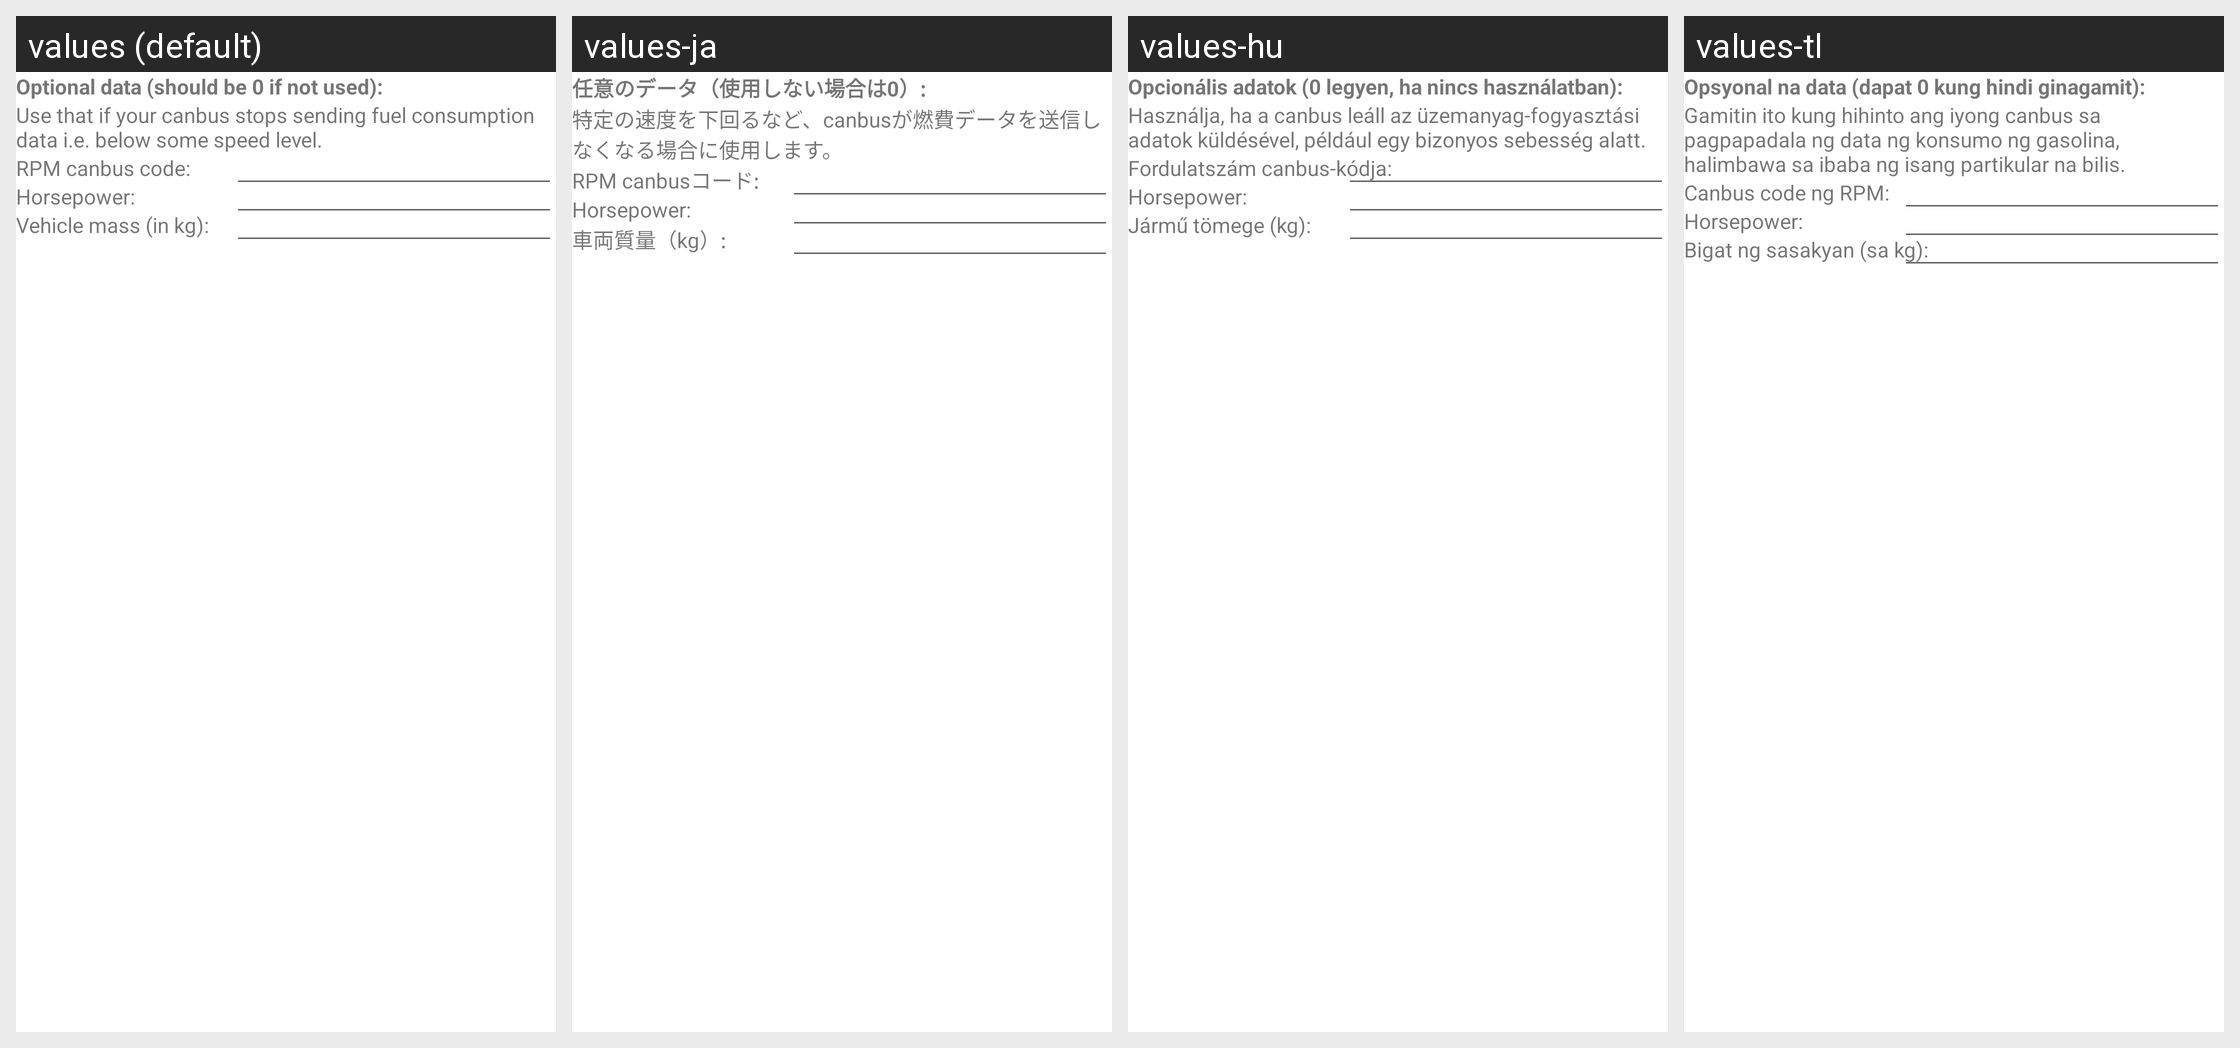

For this localized Android screen grid, give each drawn string resource with its value in every locale shown.
Android screen res/layout/dialog_extra_codes_layout.xml rendered under 4 locales, left to right: values (default), values-ja, values-hu, values-tl. Device: Nexus 5 (rendered at 1080×1920; each locale shown at half size, 540×960, under a caption strip naming it); theme AppTheme.
Other locales in the repository, not shown: values-af, values-am, values-ar, values-be, values-bg, values-ca, values-cs, values-da, values-de, values-el, values-en-rGB, values-en-rIN, values-es, values-es-rUS, values-et, values-et-rEE, values-fa, values-fi, values-fr, values-fr-rCA, values-hi, values-hr, values-hy-rAM, values-in, values-it, values-iw, values-ka-rGE, values-km-rKH, values-ko, values-lo-rLA, values-lt, values-lv, values-mn-rMN, values-ms, values-ms-rMY, values-nb, values-nl, values-pl, values-pt, values-pt-rPT, values-rm, values-ro, values-ru, values-sk, values-sl, values-sr, values-sv, values-sw, values-th, values-tr, values-uk, values-vi, values-zh-rCN, values-zh-rHK, values-zh-rTW, values-zu.
Strings drawn on this screen, with the default value and each locale's value (text and hints the layout hard-codes, and strings that could not be matched under every locale, appear in the picture but are not listed):

canbus_optional
  values: Optional data (should be 0 if not used):
  values-ja: 任意のデータ（使用しない場合は0）:
  values-hu: Opcionális adatok (0 legyen, ha nincs használatban):
  values-tl: Opsyonal na data (dapat 0 kung hindi ginagamit):

canbus_optional_description
  values: Use that if your canbus stops sending fuel consumption data i.e. below some speed level.
  values-ja: 特定の速度を下回るなど、canbusが燃費データを送信しなくなる場合に使用します。
  values-hu: Használja, ha a canbus leáll az üzemanyag-fogyasztási adatok küldésével, például egy bizonyos sebesség alatt.
  values-tl: Gamitin ito kung hihinto ang iyong canbus sa pagpapadala ng data ng konsumo ng gasolina, halimbawa sa ibaba ng isang partikular na bilis.

rpm_code_text
  values: RPM canbus code:
  values-ja: RPM canbusコード:
  values-hu: Fordulatszám canbus-kódja:
  values-tl: Canbus code ng RPM:

horse_power_code_text
  values: Horsepower:
  values-ja: Horsepower:  [not translated; the default value is used]
  values-hu: Horsepower:  [not translated; the default value is used]
  values-tl: Horsepower:  [not translated; the default value is used]

vehicle_mass_code_text
  values: Vehicle mass (in kg):
  values-ja: 車両質量（kg）:
  values-hu: Jármű tömege (kg):
  values-tl: Bigat ng sasakyan (sa kg):
